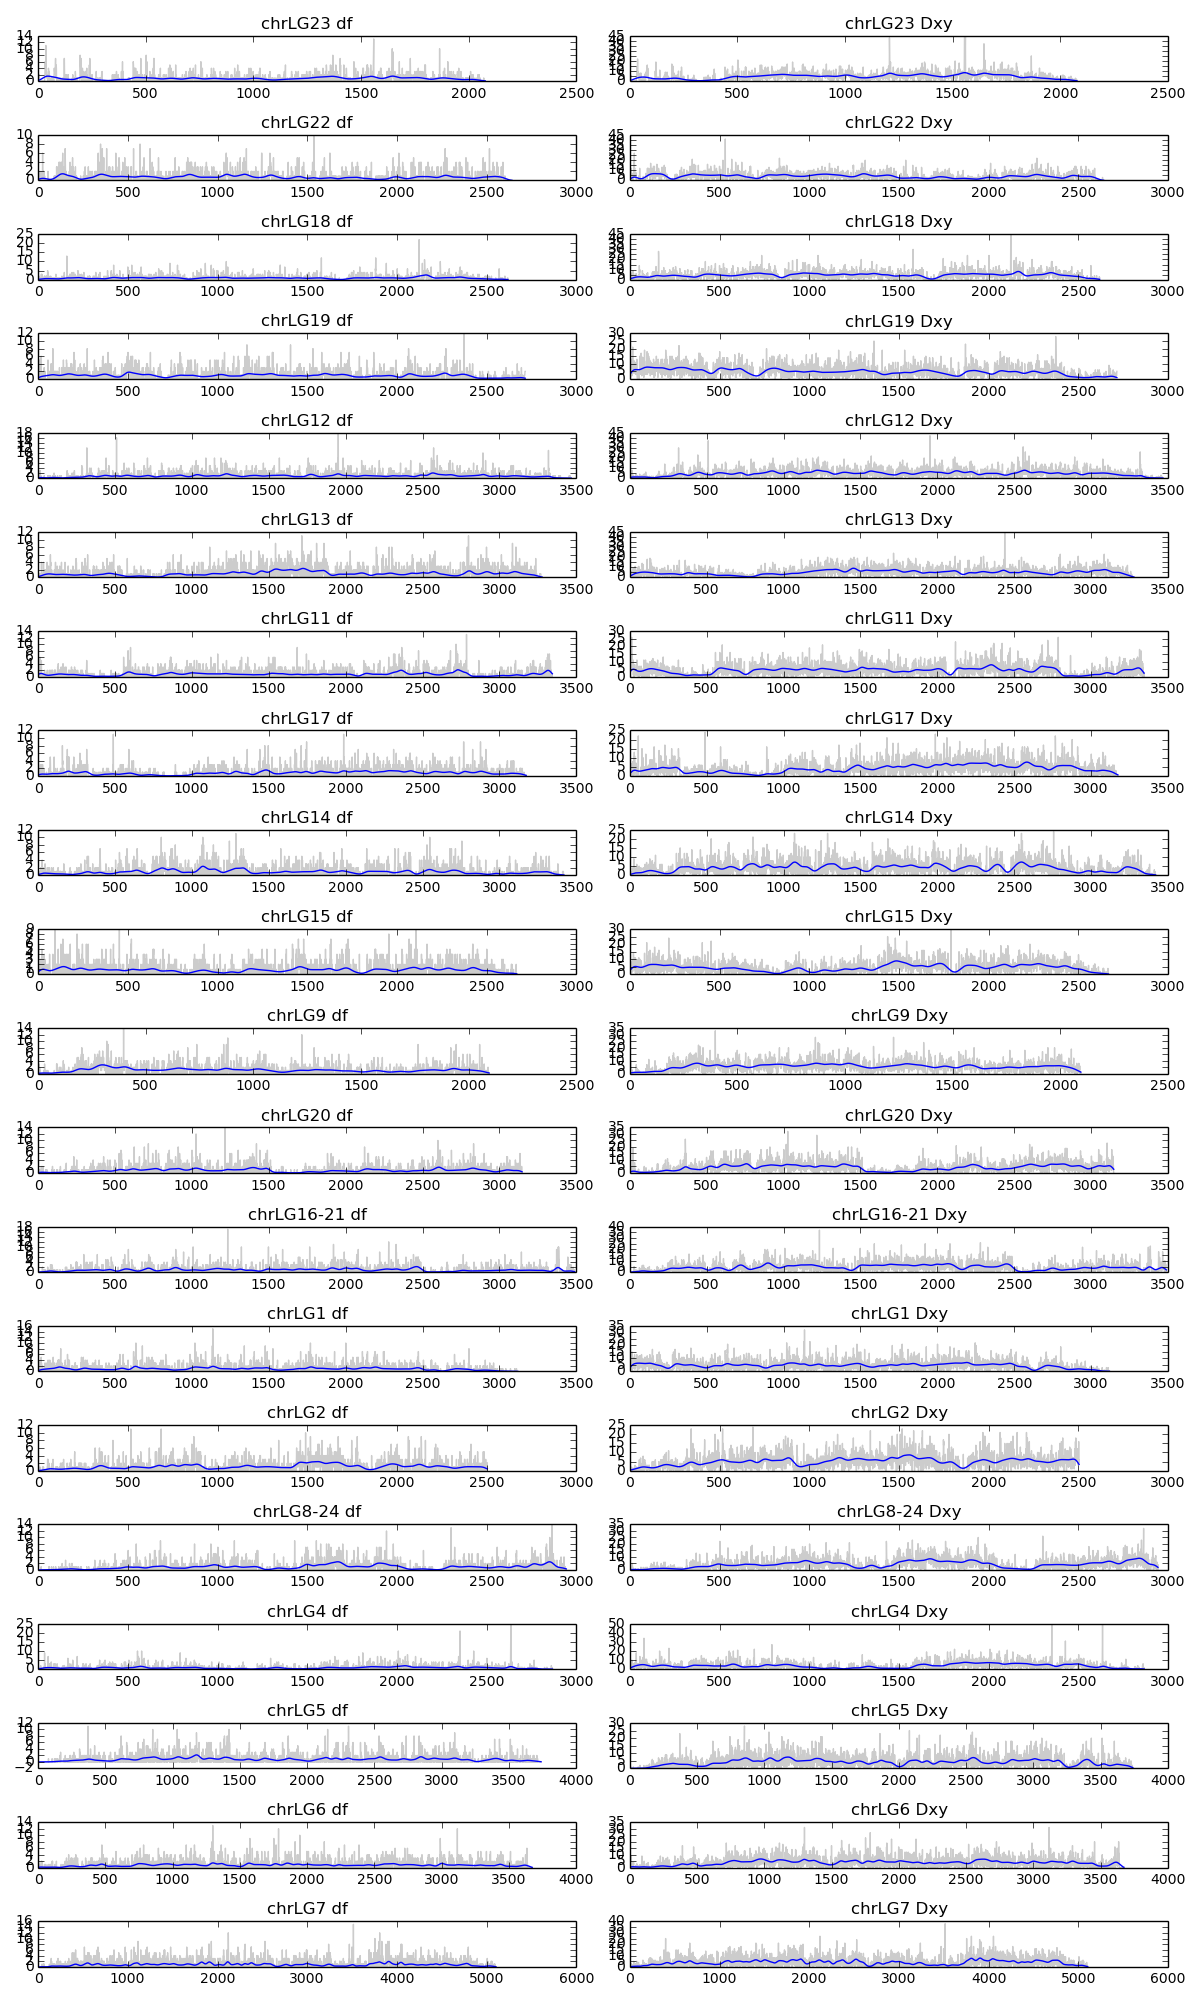

The file beside this chart, header and first rows:
chr	start	stop	df	dxy
chrLG23	0	10001	7.0	14.0
chrLG23	10000	20001	0.0	0.0
chrLG23	20000	30001	2.0	4.0
chrLG23	30000	40001	0.0	0.0
chrLG23	40000	50001	0.0	1.0
chrLG23	50000	60001	2.0	6.0
chrLG23	60000	70001	0.0	0.0
chrLG23	70000	80001	0.0	0.0
chrLG23	80000	90001	0.0	0.0
chrLG23	90000	100001	0.0	0.0
chrLG23	100000	110001	0.0	0.0
chrLG23	110000	120001	0.0	0.0
chrLG23	120000	130001	0.0	0.0
chrLG23	130000	140001	0.0	0.0
chrLG23	140000	150001	0.0	0.0
chrLG23	150000	160001	0.0	0.0
chrLG23	160000	170001	0.0	0.0
chrLG23	170000	180001	0.0	0.0
chrLG23	180000	190001	0.0	0.0
chrLG23	190000	200001	0.0	0.0
chrLG23	200000	210001	0.0	0.0
chrLG23	210000	220001	0.0	0.0
chrLG23	220000	230001	0.0	0.0
chrLG23	230000	240001	0.0	0.0
chrLG23	240000	250001	0.0	0.0
chrLG23	250000	260001	0.0	0.0
chrLG23	260000	270001	0.0	0.0
chrLG23	270000	280001	0.0	0.0
chrLG23	280000	290001	0.0	0.0
chrLG23	290000	300001	0.0	0.0
chrLG23	300000	310001	0.0	1.0
chrLG23	310000	320001	1.0	3.0
chrLG23	320000	330001	4.0	9.0
chrLG23	330000	340001	6.0	14.0
chrLG23	340000	350001	4.0	9.0
chrLG23	350000	360001	6.0	12.0
chrLG23	360000	370001	11.0	22.0
chrLG23	370000	380001	6.0	12.0
chrLG23	380000	390001	2.0	5.0
chrLG23	390000	400001	3.0	9.0
chrLG23	400000	410001	2.0	5.0
chrLG23	410000	420001	1.0	3.0
chrLG23	420000	430001	1.0	4.0
chrLG23	430000	440001	2.0	4.0
chrLG23	440000	450001	0.0	1.0
chrLG23	450000	460001	0.0	2.0
chrLG23	460000	470001	2.0	4.0
chrLG23	470000	480001	1.0	2.0
chrLG23	480000	490001	4.0	8.0
chrLG23	490000	500001	3.0	6.0
chrLG23	500000	510001	3.0	6.0
chrLG23	510000	520001	2.0	4.0
chrLG23	520000	530001	3.0	8.0
chrLG23	530000	540001	0.0	0.0
chrLG23	540000	550001	0.0	1.0
chrLG23	550000	560001	0.0	0.0
chrLG23	560000	570001	0.0	0.0
chrLG23	570000	580001	0.0	1.0
chrLG23	580000	590001	0.0	0.0
chrLG23	590000	600001	0.0	1.0
... 62,041 more rows
